2-way image classification set "data" from GitHub (Leechion/SwinTransCT); label vocabulary: full dose, low dose.

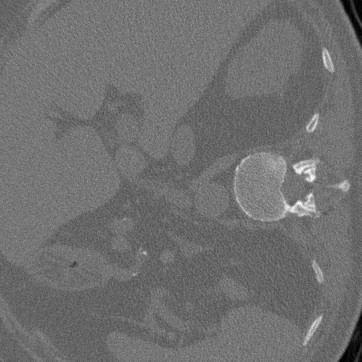
Label: low dose

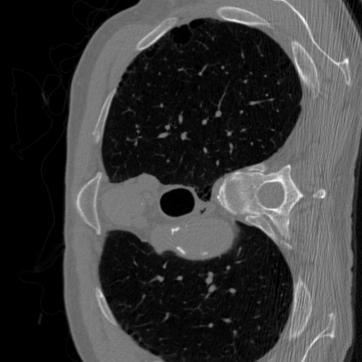
Label: full dose

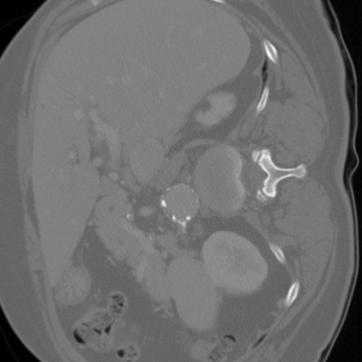
Label: full dose

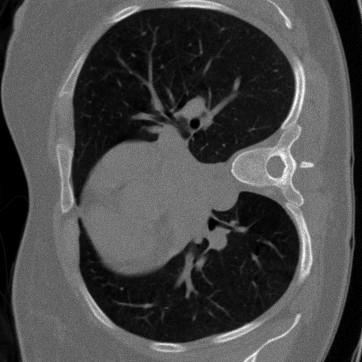
Label: low dose

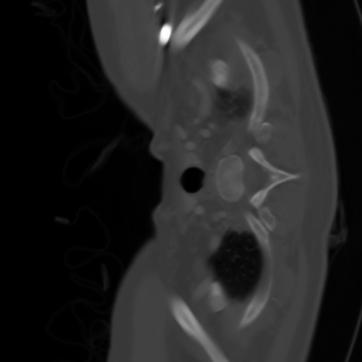
Label: full dose

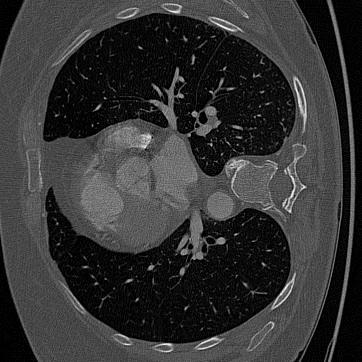
Label: low dose
